11-way image classification set "dataset_v4" from GitHub (yeonebin/v2); label vocabulary: concealed multiple targets, hammer, knife, multiple targets, pistol, plier, rifle, satellite model, snips, stiletto, wrench.

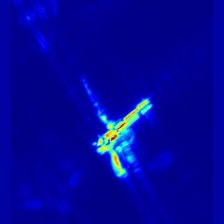
Label: multiple targets

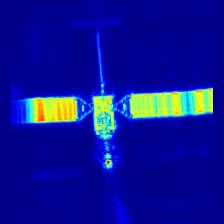
Label: satellite model

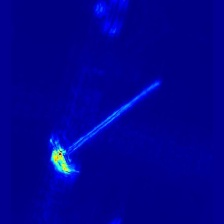
Label: hammer

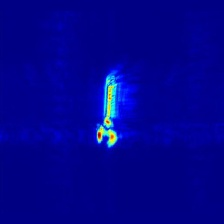
Label: wrench

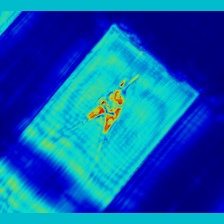
Label: plier

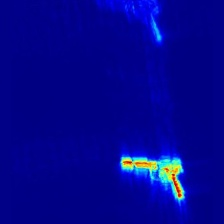
Label: pistol
